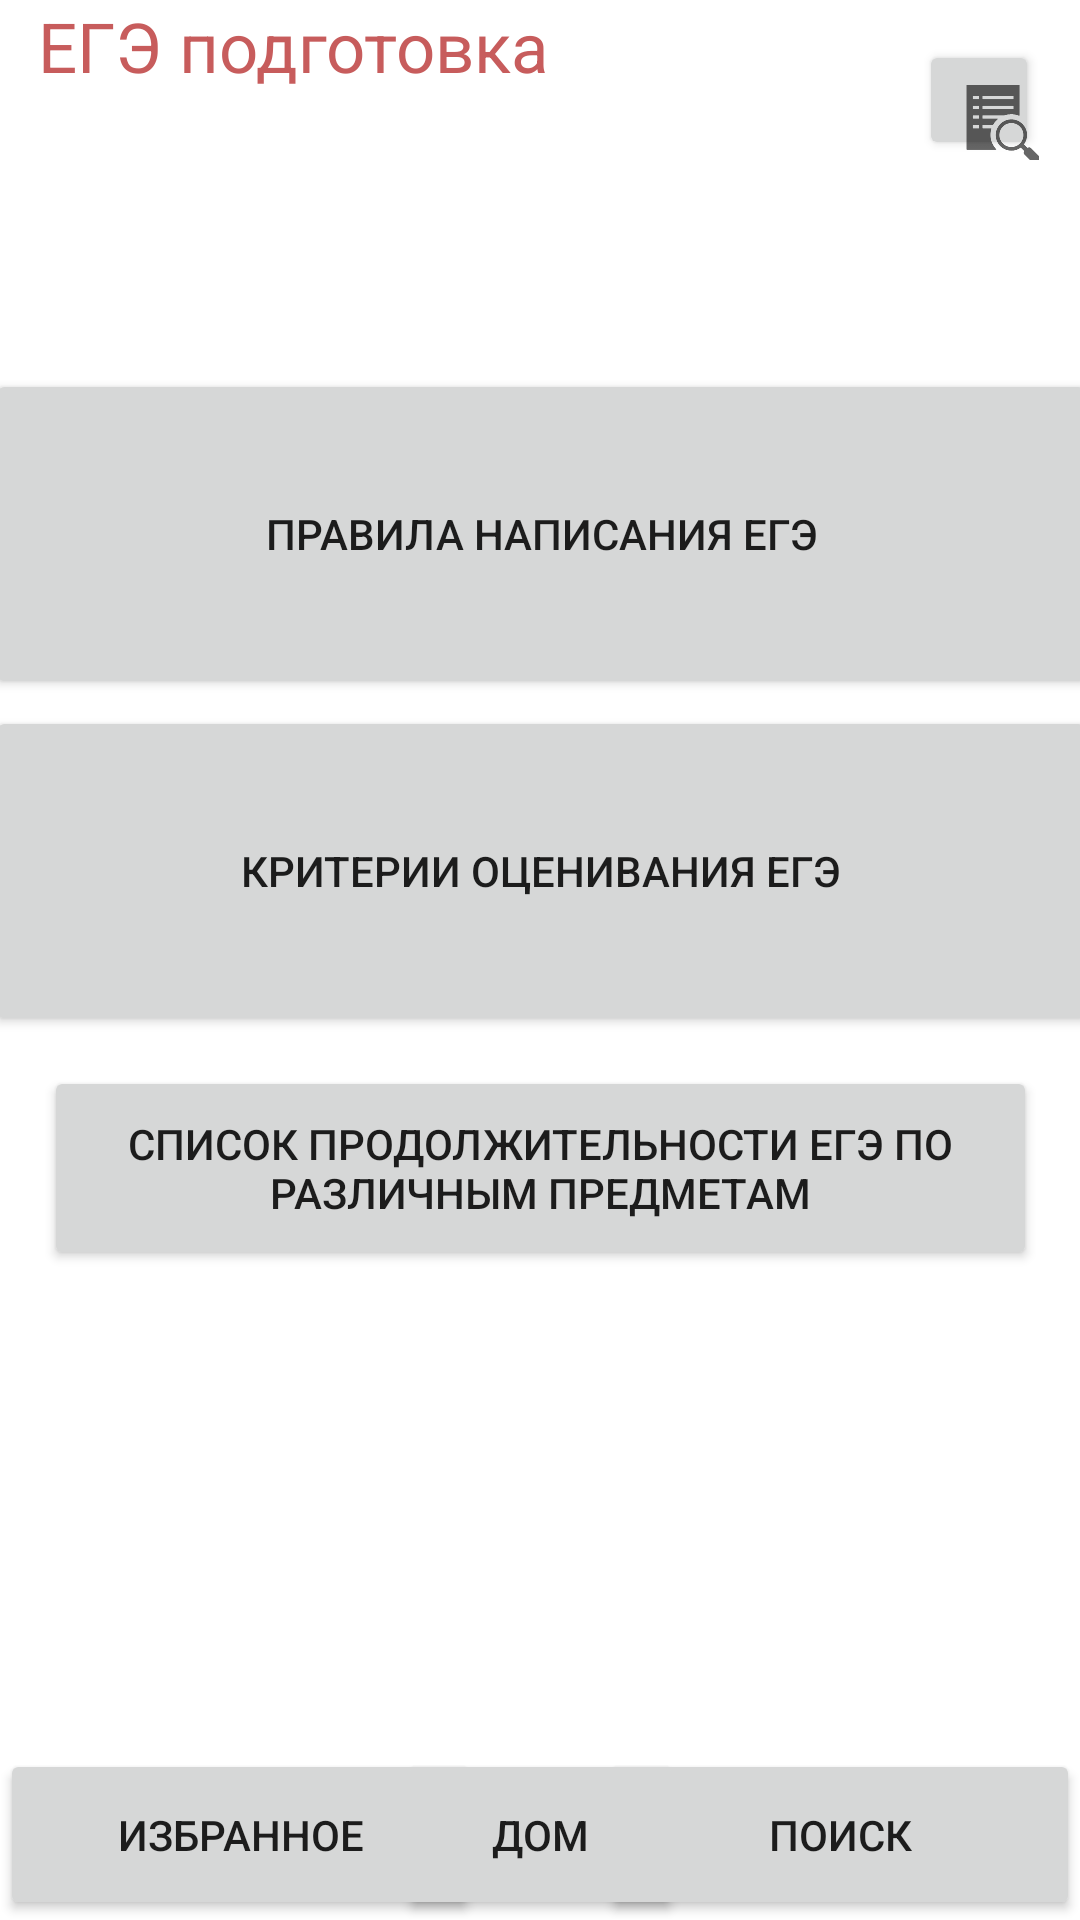

This screen was rendered from an Android layout file. Write that file and the resources it references.
<!-- AndroidManifest.xml: application theme Theme.Year_project_pollapp -->
<!-- res/layout/activity_main.xml -->
<?xml version="1.0" encoding="utf-8"?>
<androidx.constraintlayout.widget.ConstraintLayout xmlns:android="http://schemas.android.com/apk/res/android"
    xmlns:app="http://schemas.android.com/apk/res-auto"
    xmlns:tools="http://schemas.android.com/tools"
    android:layout_width="match_parent"
    android:layout_height="match_parent"
    tools:context=".MainActivity">

    <Button
        android:id="@+id/nazad4"
        android:layout_width="40dp"
        android:layout_height="40dp"
        android:drawableTop="?android:attr/actionModeFindDrawable"

        android:insetLeft="0dp"
        android:insetTop="0dp"
        android:insetRight="0dp"
        android:insetBottom="0dp"
        android:paddingLeft="0dp"
        android:paddingEnd="1dp"

        app:icon="?android:attr/actionModeFindDrawable"
        app:iconSize="37dp"
        app:iconTint="#FFFFFF"
        app:layout_constraintBottom_toBottomOf="parent"
        app:layout_constraintEnd_toEndOf="parent"
        app:layout_constraintHorizontal_bias="0.957"
        app:layout_constraintStart_toStartOf="parent"
        app:layout_constraintTop_toTopOf="parent"
        app:layout_constraintVertical_bias="0.022"
        app:strokeColor="#00000000" />

    <TextView
        android:id="@+id/tv_1_zag2"
        android:layout_width="wrap_content"
        android:layout_height="wrap_content"
        android:gravity="center"
        android:text="ЕГЭ подготовка"
        android:textColor="#C75C5C"
        android:textSize="23sp"
        app:layout_constraintBottom_toBottomOf="parent"
        app:layout_constraintEnd_toEndOf="parent"
        app:layout_constraintHorizontal_bias="0.066"
        app:layout_constraintStart_toStartOf="parent"
        app:layout_constraintTop_toTopOf="parent"
        app:layout_constraintVertical_bias="0.0" />

    <Button
        android:id="@+id/izbrannoe"
        android:layout_width="160dp"
        android:layout_height="57dp"
        android:insetLeft="0dp"
        android:insetTop="0dp"
        android:insetRight="0dp"
        android:insetBottom="0dp"
        android:text="Избранное"
        app:layout_constraintBottom_toBottomOf="parent"
        app:layout_constraintEnd_toEndOf="parent"
        app:layout_constraintHorizontal_bias="0.0"
        app:layout_constraintStart_toStartOf="parent"
        app:layout_constraintTop_toTopOf="parent"
        app:layout_constraintVertical_bias="1.0" />

    <Button
        android:id="@+id/poisk1"
        android:layout_width="160dp"
        android:layout_height="57dp"
        android:insetLeft="0dp"
        android:insetTop="0dp"
        android:insetRight="0dp"
        android:insetBottom="0dp"
        android:text="поиск"

        app:iconSize="60dp"
        app:layout_constraintBottom_toBottomOf="parent"
        app:layout_constraintEnd_toEndOf="parent"
        app:layout_constraintHorizontal_bias="1.0"
        app:layout_constraintStart_toStartOf="parent"
        app:layout_constraintTop_toTopOf="parent"
        app:layout_constraintVertical_bias="1.0" />

    <Button
        android:id="@+id/home1"
        android:layout_width="95dp"
        android:layout_height="57dp"
        android:insetLeft="0dp"
        android:insetTop="0dp"
        android:insetRight="0dp"
        android:insetBottom="0dp"
        android:text="дом"
        app:layout_constraintBottom_toBottomOf="parent"
        app:layout_constraintEnd_toEndOf="@+id/poisk1"
        app:layout_constraintStart_toStartOf="parent"
        app:layout_constraintTop_toTopOf="parent"
        app:layout_constraintVertical_bias="1.0" />

    <Button
        android:id="@+id/kak_pisat_EGE"
        android:layout_width="370dp"
        android:layout_height="110dp"
        android:text="Правила написания ЕГЭ"
        app:layout_constraintBottom_toBottomOf="parent"
        app:layout_constraintEnd_toEndOf="parent"
        app:layout_constraintStart_toStartOf="parent"
        app:layout_constraintTop_toTopOf="parent"
        app:layout_constraintVertical_bias="0.232" />

    <Button
        android:id="@+id/button5"
        android:layout_width="331dp"
        android:layout_height="68dp"
        android:text="список продолжительности ЕГЭ по различным предметам"
        android:textAlignment="center"
        app:layout_constraintBottom_toBottomOf="parent"
        app:layout_constraintEnd_toEndOf="parent"
        app:layout_constraintStart_toStartOf="parent"
        app:layout_constraintTop_toTopOf="parent"
        app:layout_constraintVertical_bias="0.621" />

    <Button
        android:id="@+id/kriterii_EGE"
        android:layout_width="370dp"
        android:layout_height="110dp"
        android:text="Критерии оценивания ЕГЭ"
        app:layout_constraintBottom_toBottomOf="parent"
        app:layout_constraintEnd_toEndOf="parent"
        app:layout_constraintStart_toStartOf="parent"
        app:layout_constraintTop_toTopOf="parent"
        app:layout_constraintVertical_bias="0.444" />

    <ImageView
        android:id="@+id/imageView3"
        android:layout_width="116dp"
        android:layout_height="115dp"
        app:layout_constraintBottom_toTopOf="@+id/home1"
        app:layout_constraintEnd_toEndOf="parent"
        app:layout_constraintHorizontal_bias="0.498"
        app:layout_constraintStart_toStartOf="parent"
        app:layout_constraintTop_toBottomOf="@+id/button5"
        app:srcCompat="@drawable/lohk" />

</androidx.constraintlayout.widget.ConstraintLayout>
<!-- resources referenced by this layout -->
<resources>
  <style name="Theme.Year_project_pollapp" parent="Theme.MaterialComponents.DayNight.NoActionBar">
          
          <item name="colorPrimary">#50786E</item>
          <item name="colorPrimaryVariant">#406A60</item> // верх
          <item name="colorOnPrimary">@color/white</item>
          
          <item name="colorSecondary">#684E2F</item>
          <item name="colorSecondaryVariant">#372510</item>
          <item name="colorOnSecondary">#684E2F</item>
          
          <item name="android:statusBarColor" tools:targetApi="l">?attr/colorPrimaryVariant</item>
          
      </style>
  <!-- not gathered from this repository: default colours our renderer supplied (Android Studio template values) -->
  <color name="white">#FFFFFFFF</color>
</resources>
